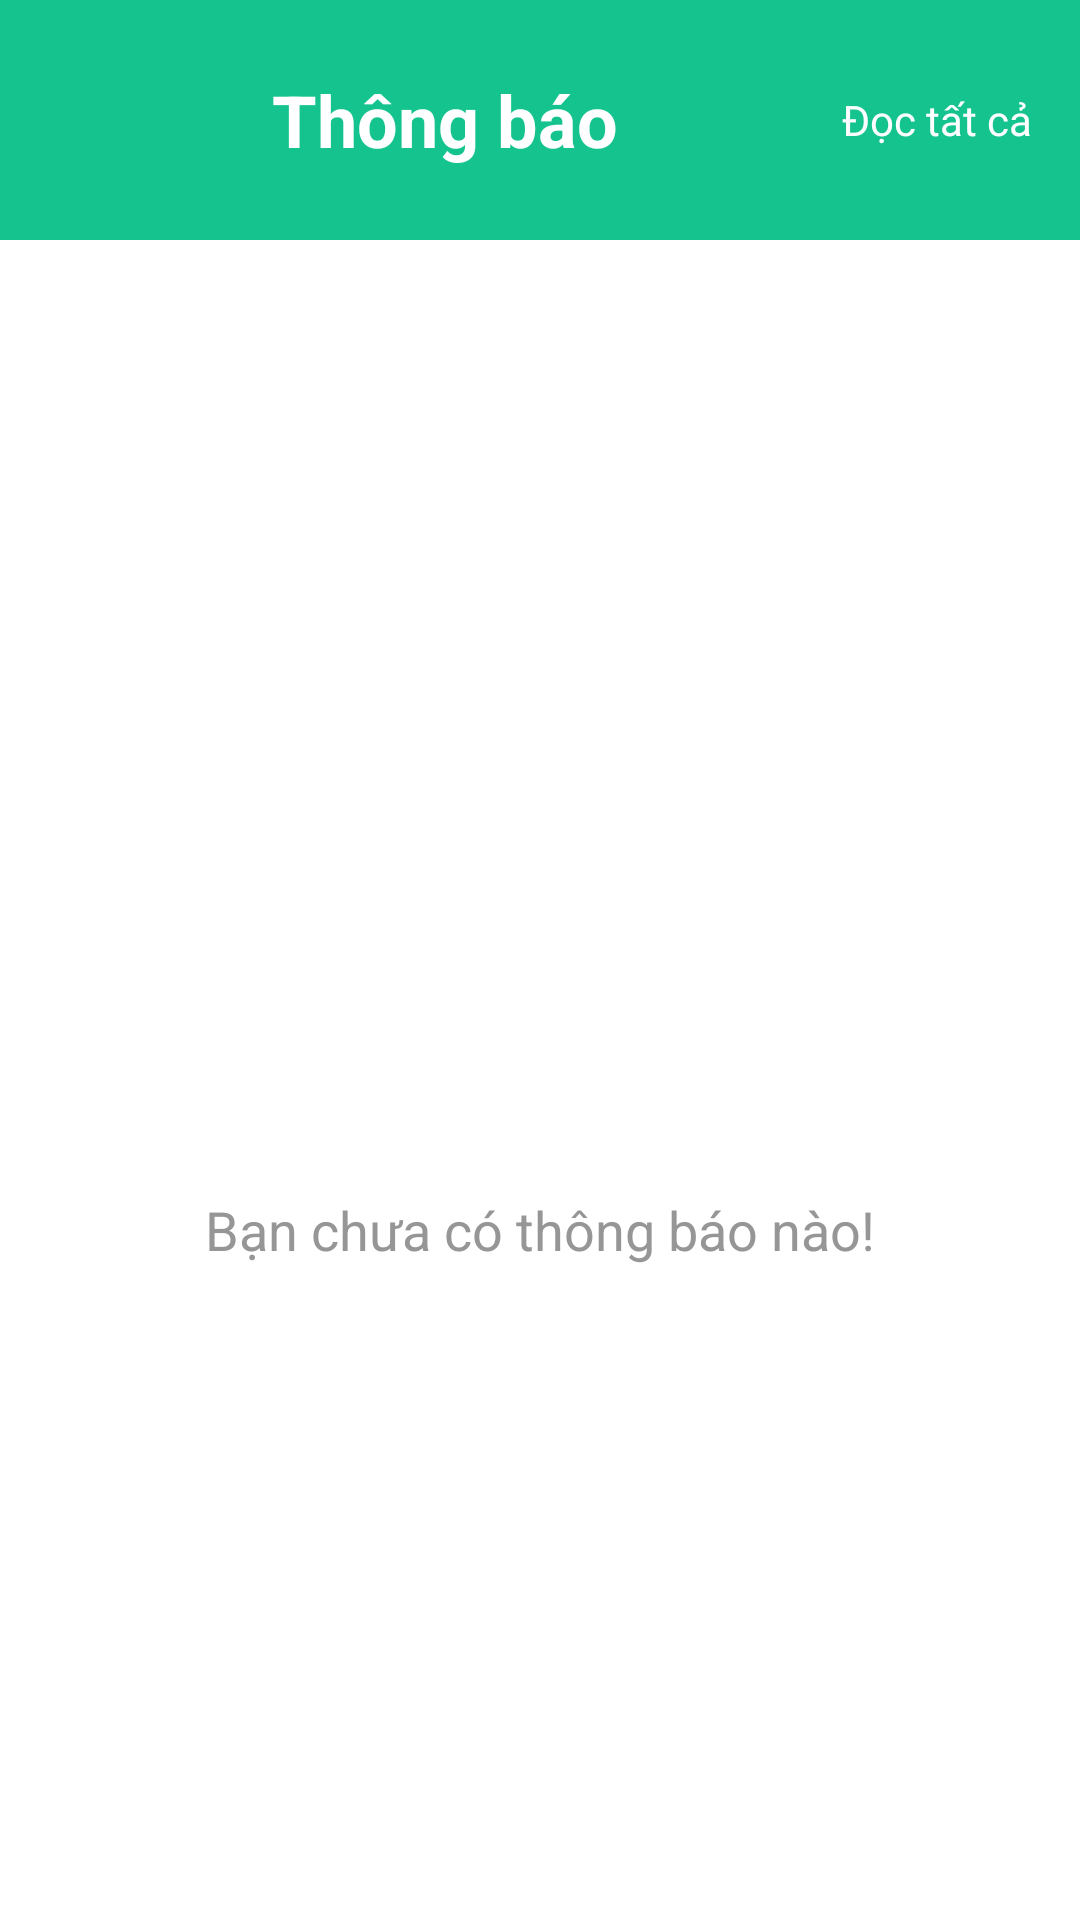

Write the Android layout XML for this screen, with the resource values it uses.
<!-- AndroidManifest.xml: application theme Theme.ClientSellingMedicine -->
<!-- res/layout/notification_screen.xml -->
<?xml version="1.0" encoding="utf-8"?>
<androidx.constraintlayout.widget.ConstraintLayout xmlns:android="http://schemas.android.com/apk/res/android"
    android:layout_width="match_parent"
    android:layout_height="match_parent"
    xmlns:tools="http://schemas.android.com/tools"
    xmlns:app="http://schemas.android.com/apk/res-auto">
    <androidx.appcompat.widget.Toolbar
        android:id="@+id/toolbar"
        android:layout_width="match_parent"
        android:layout_height="80dp"
        android:background="@color/header_color"
        android:elevation="4dp"
        android:orientation="horizontal"
        android:theme="@style/ThemeOverlay.AppCompat.ActionBar"
        app:popupTheme="@style/ThemeOverlay.AppCompat.Light"
        tools:ignore="MissingConstraints">
        <LinearLayout
            android:layout_width="match_parent"
            android:layout_height="wrap_content"
            android:orientation="horizontal"
            android:gravity="center_vertical">

            <ImageView
                android:id="@+id/ivArrowLeftCart"
                android:layout_width="wrap_content"
                android:layout_height="wrap_content"
                android:src="@drawable/ic_arrow_left" />

            <TextView
                android:layout_width="0dp"
                android:layout_height="wrap_content"
                android:layout_weight="1"
                android:text="Thông báo"
                android:textAlignment="center"
                android:textColor="@color/white"
                android:textSize="24dp"
                android:textStyle="bold" />
            <TextView
                android:layout_width="wrap_content"
                android:layout_height="wrap_content"
                android:text="Đọc tất cả"
                android:textAlignment="center"
                android:textColor="@color/white"
                android:textSize="14dp" />
            <Space
                android:layout_width="16dp"
                android:layout_height="wrap_content"/>

        </LinearLayout>
    </androidx.appcompat.widget.Toolbar>

    <androidx.constraintlayout.widget.ConstraintLayout
        android:id="@+id/body"
        android:layout_width="match_parent"
        android:layout_height="match_parent"
        android:layout_marginTop="80dp"
        android:background="@color/white"
        app:layout_constraintEnd_toEndOf="parent"
        app:layout_constraintHorizontal_bias="0.0"
        app:layout_constraintStart_toStartOf="parent"
        app:layout_constraintTop_toBottomOf="@id/toolbar">

        <ScrollView
            android:id="@+id/scrollview_content"
            android:layout_width="match_parent"
            android:layout_height="match_parent"
            android:fillViewport="true"
            app:layout_constraintEnd_toEndOf="parent"
            app:layout_constraintHorizontal_bias="0.0"
            app:layout_constraintStart_toStartOf="parent"
            app:layout_constraintVertical_bias="0.0">
            <LinearLayout
                android:layout_width="match_parent"
                android:layout_height="wrap_content"
                android:background="@color/white"
                android:orientation="vertical">
                <androidx.recyclerview.widget.RecyclerView
                    android:id="@+id/rcvNotification"
                    android:layout_width="match_parent"
                    android:layout_height="wrap_content"
                    android:visibility="gone">

                </androidx.recyclerview.widget.RecyclerView>
                <LinearLayout
                    android:layout_width="match_parent"
                    android:layout_height="match_parent"
                    android:background="@color/white"
                    android:orientation="vertical"
                    android:gravity="center">

                    <ImageView
                        android:layout_width="100dp"
                        android:layout_height="100dp"
                        android:src="@drawable/ic_notification"
                        android:layout_gravity="center_horizontal" />

                    <TextView
                        android:layout_width="wrap_content"
                        android:layout_height="wrap_content"
                        android:text="Bạn chưa có thông báo nào!"
                        android:textColor="#969696"
                        android:textSize="18sp"
                        android:layout_gravity="center_horizontal" />

                </LinearLayout>

            </LinearLayout>

        </ScrollView>
    </androidx.constraintlayout.widget.ConstraintLayout>

</androidx.constraintlayout.widget.ConstraintLayout>
<!-- resources referenced by this layout -->
<resources>
  <color name="header_color">#14C38E</color>
  <color name="white">#FFFFFFFF</color>
  <style name="Theme.ClientSellingMedicine" parent="Base.Theme.ClientSellingMedicine" />
  <style name="Base.Theme.ClientSellingMedicine" parent="Theme.Material3.DayNight.NoActionBar">
          
          
      </style>
</resources>
